Photos from the image-classification dataset "data_split" in the GitHub repository militarychelick/mango_neiroset. Its 8 classes are: anthracnose, bacterial canker, cutting weevil, die back, gall midge, healthy, powdery mildew, sooty mould.

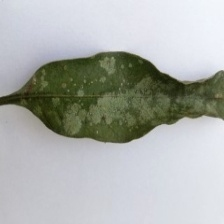
Label: powdery mildew

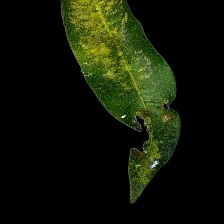
Label: sooty mould

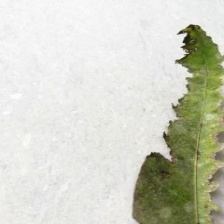
Label: bacterial canker

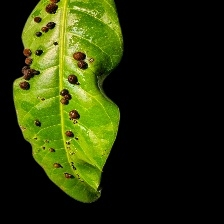
Label: gall midge

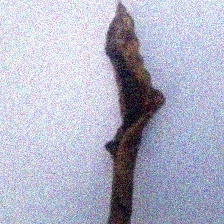
Label: die back

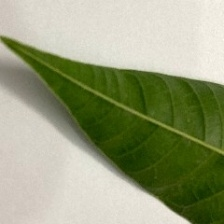
Label: healthy
